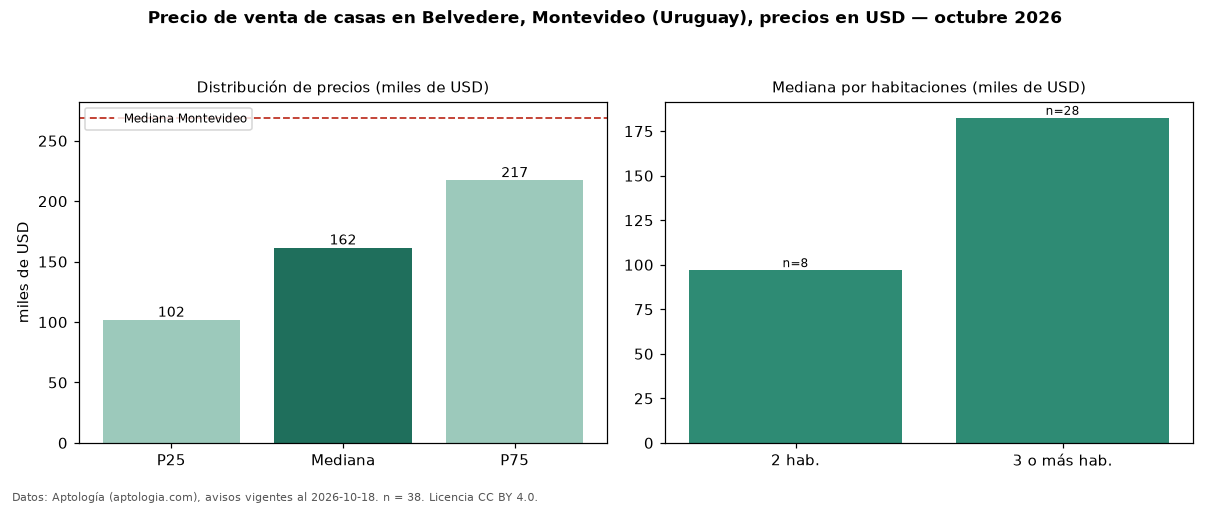

Data behind this chart, as committed beside it:
seccion, metrica, valor, moneda, n
precio, p25, 101750, USD, 38
precio, mediana, 161500, USD, 38
precio, p75, 217248, USD, 38
precio, minimo, 65000, USD, 38
precio, maximo, 365000, USD, 38
m2, mediana_precio_m2, 734.8, USD, 38
m2, area_mediana_m2, 221.5, m2, 38
banos, mediana_banos, 1.5, , 
habitaciones, 2, 97000, USD, 8
habitaciones, 3+, 182500, USD, 28
ciudad, mediana_ciudad_referencia, 269000, USD, 
ciudad, mediana_m2_ciudad, 1626, USD, 
fuente, fecha_datos, 2026-10-18, , 
fuente, atribucion, https://www.aptologia.com/uy/venta/monte…, , 
fuente, licencia, CC BY 4.0, , 
